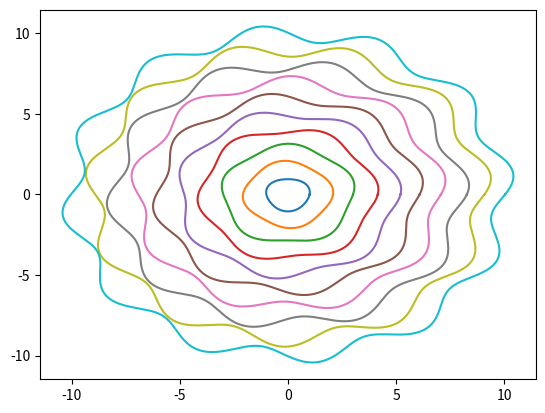

Here is the Python script that generated this plot:
import numpy as np
import matplotlib.pyplot as plt
import random
import math

# Calculate condition number
matrix_A = 0.5 * np.array([[1, 1], [1 + 10 ** -10, 1 - 10 ** -10]])
poi_matrix = np.array([[1 - 10 ** 10, 10 ** 10], [1 + 10 ** 10, -1 * 10 ** 10]])
max_singular_val = np.linalg.svd(matrix_A)[1][0]
min_singular_val = np.linalg.svd(matrix_A)[1][1]
condition_num = max_singular_val / min_singular_val
print("Condition number: " + str(condition_num))

# Calculate norm and relative error
delta_B = np.array([5 * 10 ** -5, 5 * 10 ** -5])
delta_X = np.matmul(poi_matrix, delta_B)
norm_X = np.linalg.norm(delta_X)
print("Norm: " + str(norm_X))
relative_error = condition_num * norm_X
print("Relative error: " + str(relative_error))

# Define a function
def exponential_function(x):
    y = (math.e) ** x
    return y - 1

# Test the function
input_value = np.longdouble(9.999999995000000 * 10 ** -10)
print("Function output: " + str(exponential_function(input_value)))

# Calculate relative error iteratively
def calculate_relative_error():
    # Initialize variables
    relative_error_val = np.longdouble(10 ** 10)
    actual_value = np.longdouble(10 ** -9)
    accuracy_tolerance = np.longdouble(10 ** -16)
    g_n = np.longdouble(0)
    j = 0
    while (relative_error_val > accuracy_tolerance):
        j += 1
        g_n += np.longdouble((input_value ** j)) / np.longdouble((math.factorial(j)))
        relative_error_val = np.absolute(actual_value - g_n) / actual_value

    print("Number of terms: " + str(j))
    return relative_error_val

relative_error_input_value = calculate_relative_error()

# Define a function
def g_2_function(x):
    return x + ((x ** 2) / 2)

# Print the function output and relative error
print("g_2 function output: " + "{0:.40f}".format(g_2_function(np.longdouble(input_value))))
print("Relative error: " + "{0:.40f}".format(relative_error_input_value))

# Calculate the sum
start_val = 0
end_val = np.pi
interval_points = np.linspace(start_val, end_val, 31) 
cos_values = np.cos(interval_points)
sum_result = 0
for point, cos_val in zip(interval_points, cos_values):
    sum_result += point * cos_val
print("Sum result: " + str(sum_result))

# Plot curves
theta_values = np.linspace(0, 2 * np.pi, 1000)
amplitude = 1.2
delta_radius = 0.1
frequency = 15
phase = 0
plt.figure()
plt.plot()

plt.figure()
delta_radius = 0.05
for i in range(1, 11):
    amplitude_val = i
    frequency_val = 2 + i
    phase_val = random.uniform(0, 2)
    x_curve = amplitude_val * (1 + delta_radius * np.sin(frequency_val * theta_values + phase_val)) * np.cos(theta_values)
    y_curve = amplitude_val * (1 + delta_radius * np.sin(frequency_val * theta_values + phase_val)) * np.sin(theta_values)
    plt.plot(x_curve, y_curve)
plt.show()
